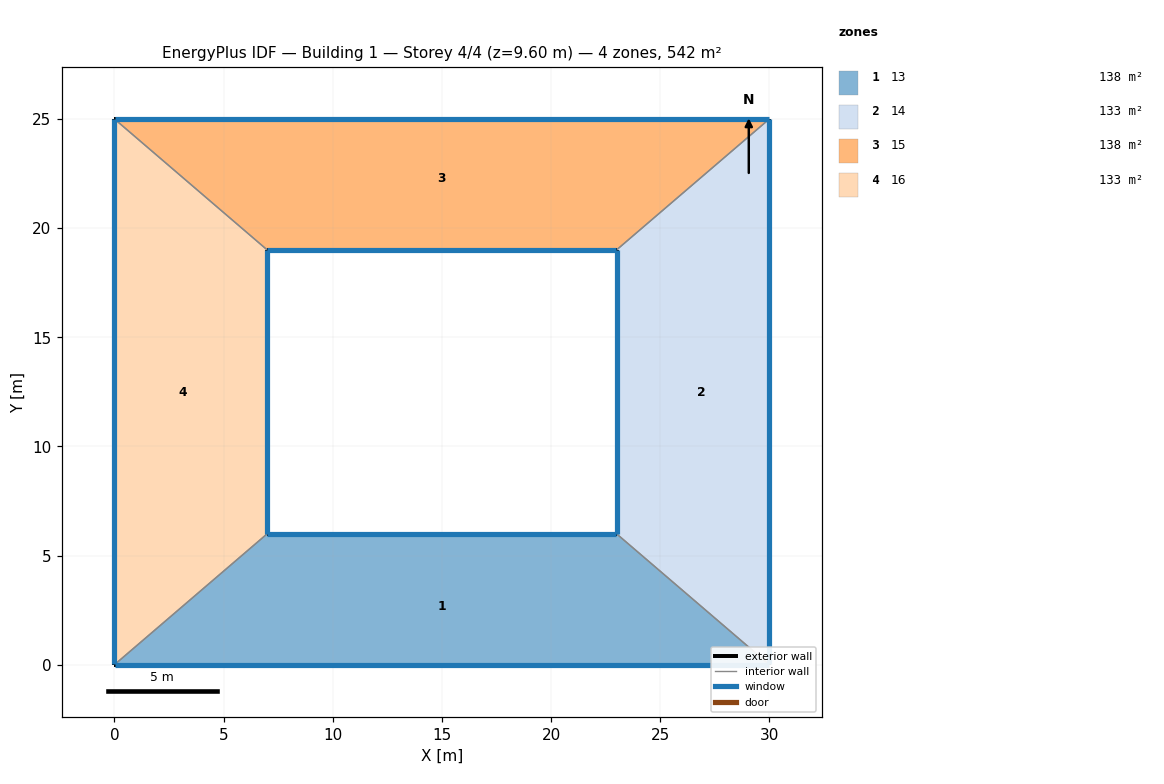
=== STOREY PLAN SPEC (per zone: floor XY polygon, exterior-wall plan segments, windows/doors) ===
zone 1: 13  (138.0 m²)
  floor: (0.00, 0.00) (7.00, 6.00) (23.00, 6.00) (30.00, 0.00)
  exterior wall: (7.00, 6.00) – (23.00, 6.00)  [16.0 m]
    window: (22.99, 6.00) – (7.01, 6.00)  [15.3 m²]
  exterior wall: (30.00, 0.00) – (0.00, 0.00)  [30.0 m]
    window: (0.01, 0.00) – (29.99, 0.00)  [28.8 m²]
  interior walls: 2
zone 2: 14  (133.0 m²)
  floor: (23.00, 6.00) (23.00, 19.00) (30.00, 25.00) (30.00, 0.00)
  exterior wall: (23.00, 6.00) – (23.00, 19.00)  [13.0 m]
    window: (23.00, 18.99) – (23.00, 6.01)  [12.5 m²]
  exterior wall: (30.00, 25.00) – (30.00, 0.00)  [25.0 m]
    window: (30.00, 0.01) – (30.00, 24.99)  [24.0 m²]
  interior walls: 2
zone 3: 15  (138.0 m²)
  floor: (7.00, 19.00) (0.00, 25.00) (30.00, 25.00) (23.00, 19.00)
  exterior wall: (0.00, 25.00) – (30.00, 25.00)  [30.0 m]
    window: (29.99, 25.00) – (0.01, 25.00)  [28.8 m²]
  exterior wall: (23.00, 19.00) – (7.00, 19.00)  [16.0 m]
    window: (7.01, 19.00) – (22.99, 19.00)  [15.3 m²]
  interior walls: 2
zone 4: 16  (133.0 m²)
  floor: (0.00, 25.00) (7.00, 19.00) (7.00, 6.00) (0.00, 0.00)
  exterior wall: (7.00, 19.00) – (7.00, 6.00)  [13.0 m]
    window: (7.00, 6.01) – (7.00, 18.99)  [12.5 m²]
  exterior wall: (0.00, 0.00) – (0.00, 25.00)  [25.0 m]
    window: (0.00, 24.99) – (0.00, 0.01)  [24.0 m²]
  interior walls: 2

=== DERIVED (storey summary) ===
Building: Building 1
Storey: 4 of 4  (floor level z = 9.60 m)
Storey gross floor area: 542.0 m²
Zones on this storey: 4
  - 13: floor 138.0 m²; exterior wall 46.0 m (147.2 m²); 2 window(s) 44.1 m²; WWR 30.0%
  - 14: floor 133.0 m²; exterior wall 38.0 m (121.6 m²); 2 window(s) 36.4 m²; WWR 30.0%
  - 15: floor 138.0 m²; exterior wall 46.0 m (147.2 m²); 2 window(s) 44.1 m²; WWR 30.0%
  - 16: floor 133.0 m²; exterior wall 38.0 m (121.6 m²); 2 window(s) 36.4 m²; WWR 30.0%
Zone adjacency (shared interzone walls):
  - 13 ↔ 14
  - 13 ↔ 16
  - 14 ↔ 15
  - 15 ↔ 16